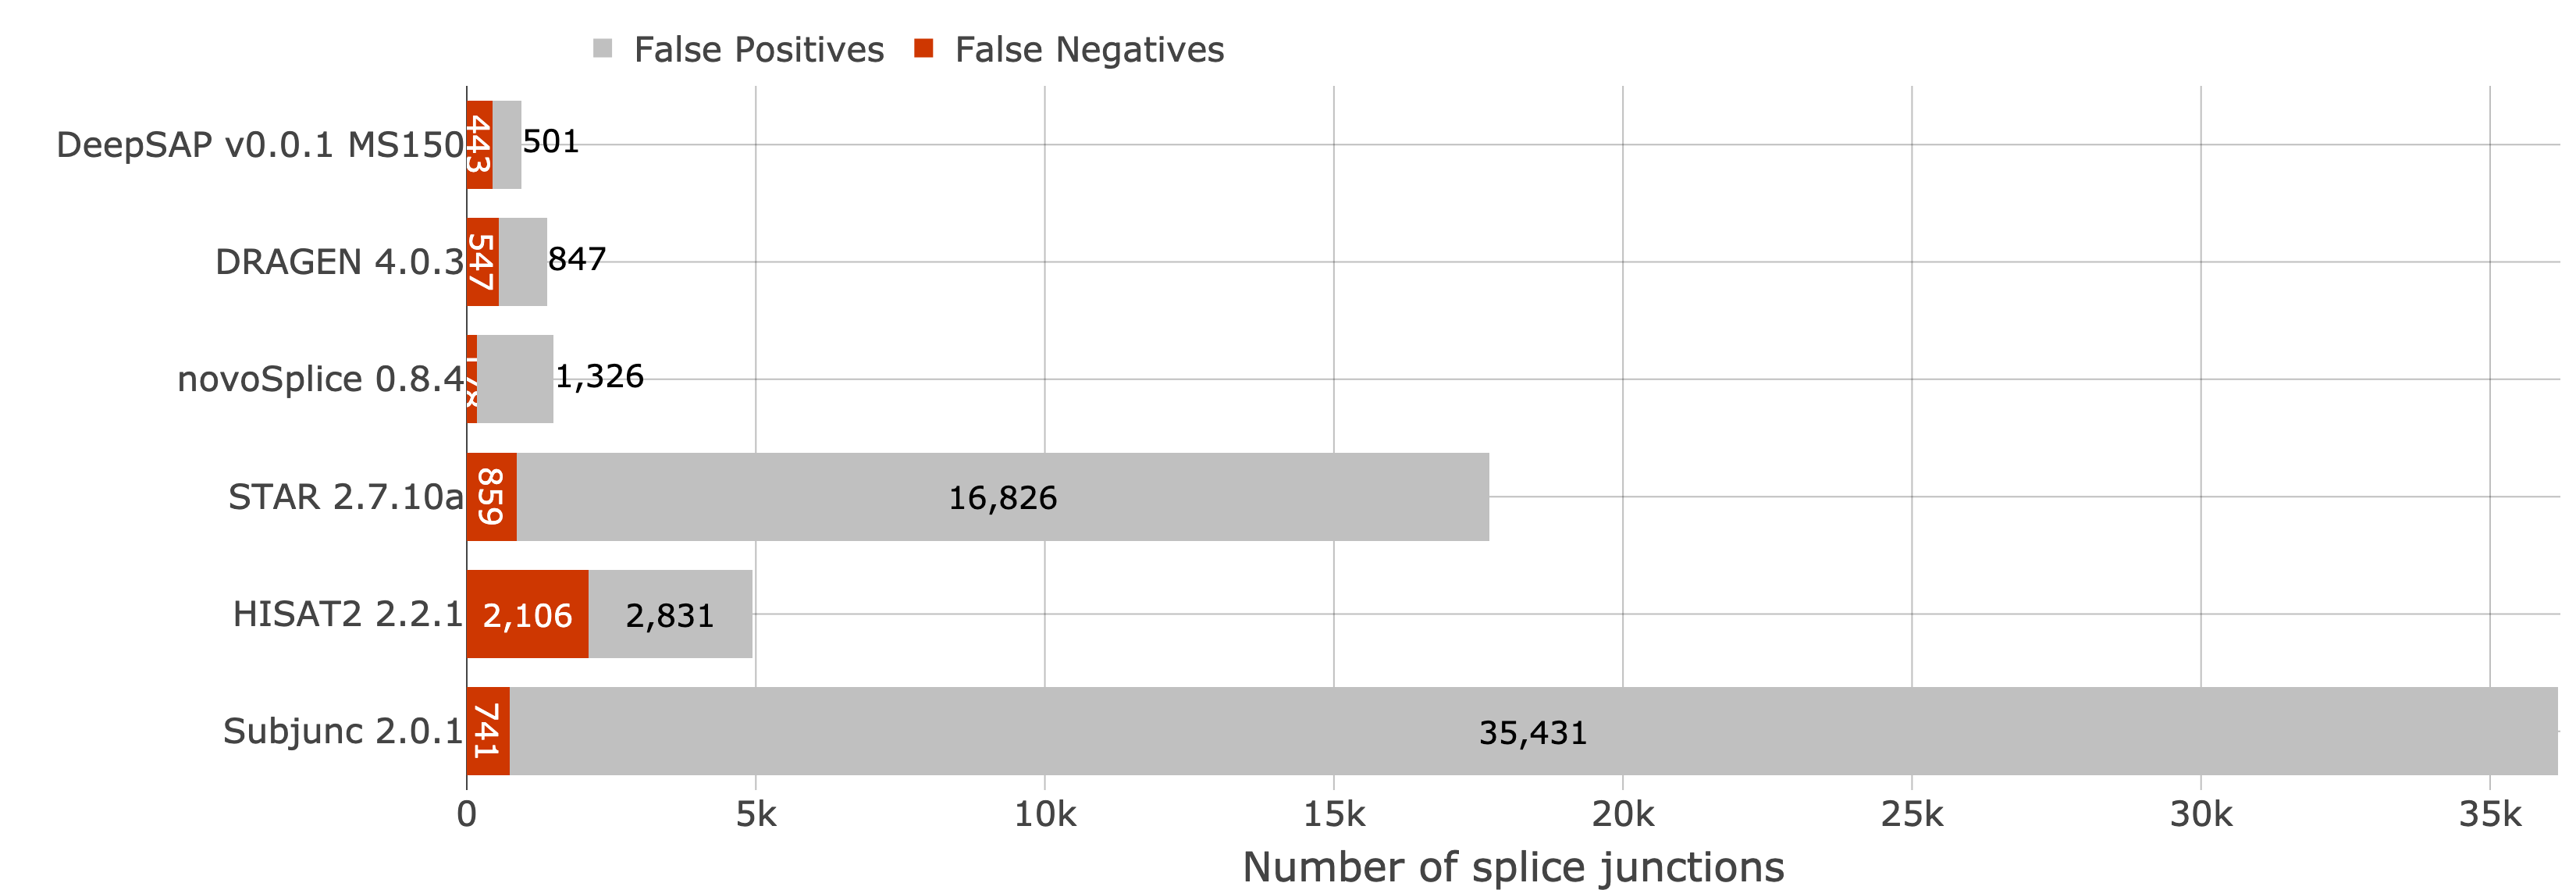

Values plotted in this chart, from the file beside it:
Run, Dataset, RUN_ID, Study, Species, Rate, Replicate, TP_splice, FN_splice, FP_splice
DRAGEN 4.0.3 default, malaria T3 R1, DRAGEN 4.0.3 default SimBA_malaria_t3, SimBA, malaria, T3, 1, 7990, 547, 847
DeepSAP MS150, malaria T3 R1, DeepSAP v0.0.1 MS150 SimBA_malaria_t3, SimBA, malaria, T3, 1, 8094, 443, 501
HISAT2 2.2.1 default, malaria T3 R1, HISAT2 2.2.1 default SimBA_malaria_t3, SimBA, malaria, T3, 1, 6431, 2106, 2831
STAR 2.7.10a default, malaria T3 R1, STAR 2.7.10a default SimBA_malaria_t3, SimBA, malaria, T3, 1, 7678, 859, 16826
Subjunc 2.0.1 default, malaria T3 R1, Subjunc 2.0.1 default SimBA_malaria_t3, SimBA, malaria, T3, 1, 7796, 741, 35431
novoSplice 0.8.4 default, malaria T3 R1, novoSplice 0.8.4 default SimBA_malaria_t…, SimBA, malaria, T3, 1, 8359, 178, 1326
